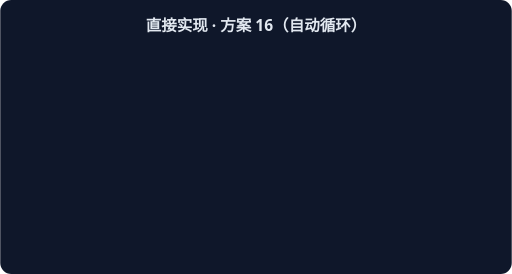
t = 0.00 s
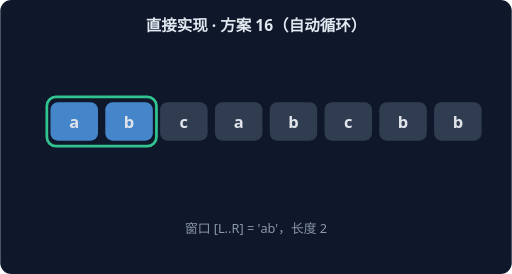
t = 1.67 s
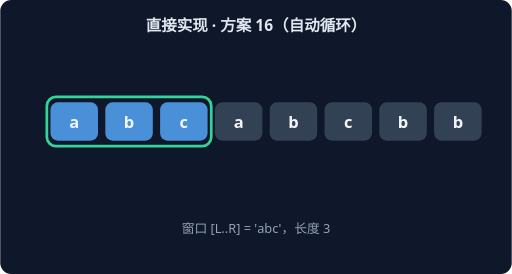
t = 3.33 s
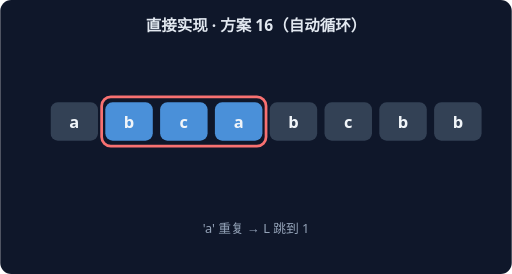
t = 5.00 s
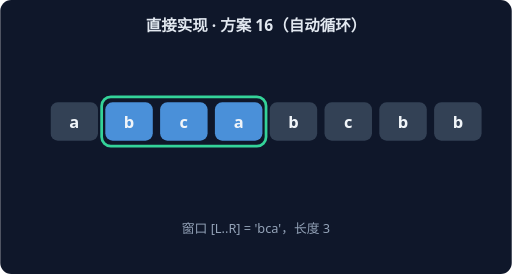
t = 6.67 s
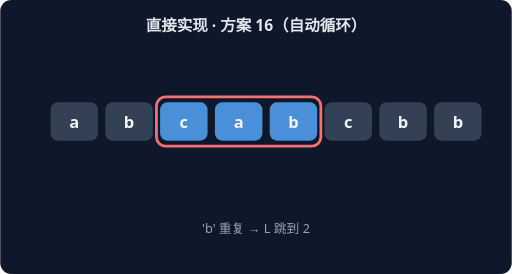
t = 8.33 s

The animated SVG that drew these frames (rendered in a browser with its animation timeline set to each time). Animation: 14 CSS @keyframes rules; frames cover the first 8.33 s, repeats indefinitely.

<svg xmlns="http://www.w3.org/2000/svg" width="560" height="300" viewBox="0 0 560 300" font-family="system-ui,sans-serif">
<rect width="560" height="300" rx="12" fill="#0F172A"/>
<text x="280" y="34" text-anchor="middle" fill="#E2E8F0" font-size="17" font-weight="600">直接实现 · 方案 16（自动循环）</text>
<g style="animation: st0 21.0s linear infinite both">
<rect x="51" y="106" width="60" height="54" rx="10" fill="none" stroke="#34D399" stroke-width="3"/>
<rect x="55" y="112" width="52" height="42" rx="8" fill="#4A90D9"/>
<text x="81" y="140" text-anchor="middle" fill="#F1F5F9" font-size="18" font-weight="700">a</text>
<rect x="115" y="112" width="52" height="42" rx="8" fill="#334155"/>
<text x="141" y="140" text-anchor="middle" fill="#F1F5F9" font-size="18" font-weight="700">b</text>
<rect x="175" y="112" width="52" height="42" rx="8" fill="#334155"/>
<text x="201" y="140" text-anchor="middle" fill="#F1F5F9" font-size="18" font-weight="700">c</text>
<rect x="235" y="112" width="52" height="42" rx="8" fill="#334155"/>
<text x="261" y="140" text-anchor="middle" fill="#F1F5F9" font-size="18" font-weight="700">a</text>
<rect x="295" y="112" width="52" height="42" rx="8" fill="#334155"/>
<text x="321" y="140" text-anchor="middle" fill="#F1F5F9" font-size="18" font-weight="700">b</text>
<rect x="355" y="112" width="52" height="42" rx="8" fill="#334155"/>
<text x="381" y="140" text-anchor="middle" fill="#F1F5F9" font-size="18" font-weight="700">c</text>
<rect x="415" y="112" width="52" height="42" rx="8" fill="#334155"/>
<text x="441" y="140" text-anchor="middle" fill="#F1F5F9" font-size="18" font-weight="700">b</text>
<rect x="475" y="112" width="52" height="42" rx="8" fill="#334155"/>
<text x="501" y="140" text-anchor="middle" fill="#F1F5F9" font-size="18" font-weight="700">b</text>
<text x="280" y="255" text-anchor="middle" fill="#94A3B8" font-size="14">窗口 [L..R] = 'a'，长度 1</text>
</g>
<g style="animation: st1 21.0s linear infinite both">
<rect x="51" y="106" width="120" height="54" rx="10" fill="none" stroke="#34D399" stroke-width="3"/>
<rect x="55" y="112" width="52" height="42" rx="8" fill="#4A90D9"/>
<text x="81" y="140" text-anchor="middle" fill="#F1F5F9" font-size="18" font-weight="700">a</text>
<rect x="115" y="112" width="52" height="42" rx="8" fill="#4A90D9"/>
<text x="141" y="140" text-anchor="middle" fill="#F1F5F9" font-size="18" font-weight="700">b</text>
<rect x="175" y="112" width="52" height="42" rx="8" fill="#334155"/>
<text x="201" y="140" text-anchor="middle" fill="#F1F5F9" font-size="18" font-weight="700">c</text>
<rect x="235" y="112" width="52" height="42" rx="8" fill="#334155"/>
<text x="261" y="140" text-anchor="middle" fill="#F1F5F9" font-size="18" font-weight="700">a</text>
<rect x="295" y="112" width="52" height="42" rx="8" fill="#334155"/>
<text x="321" y="140" text-anchor="middle" fill="#F1F5F9" font-size="18" font-weight="700">b</text>
<rect x="355" y="112" width="52" height="42" rx="8" fill="#334155"/>
<text x="381" y="140" text-anchor="middle" fill="#F1F5F9" font-size="18" font-weight="700">c</text>
<rect x="415" y="112" width="52" height="42" rx="8" fill="#334155"/>
<text x="441" y="140" text-anchor="middle" fill="#F1F5F9" font-size="18" font-weight="700">b</text>
<rect x="475" y="112" width="52" height="42" rx="8" fill="#334155"/>
<text x="501" y="140" text-anchor="middle" fill="#F1F5F9" font-size="18" font-weight="700">b</text>
<text x="280" y="255" text-anchor="middle" fill="#94A3B8" font-size="14">窗口 [L..R] = 'ab'，长度 2</text>
</g>
<g style="animation: st2 21.0s linear infinite both">
<rect x="51" y="106" width="180" height="54" rx="10" fill="none" stroke="#34D399" stroke-width="3"/>
<rect x="55" y="112" width="52" height="42" rx="8" fill="#4A90D9"/>
<text x="81" y="140" text-anchor="middle" fill="#F1F5F9" font-size="18" font-weight="700">a</text>
<rect x="115" y="112" width="52" height="42" rx="8" fill="#4A90D9"/>
<text x="141" y="140" text-anchor="middle" fill="#F1F5F9" font-size="18" font-weight="700">b</text>
<rect x="175" y="112" width="52" height="42" rx="8" fill="#4A90D9"/>
<text x="201" y="140" text-anchor="middle" fill="#F1F5F9" font-size="18" font-weight="700">c</text>
<rect x="235" y="112" width="52" height="42" rx="8" fill="#334155"/>
<text x="261" y="140" text-anchor="middle" fill="#F1F5F9" font-size="18" font-weight="700">a</text>
<rect x="295" y="112" width="52" height="42" rx="8" fill="#334155"/>
<text x="321" y="140" text-anchor="middle" fill="#F1F5F9" font-size="18" font-weight="700">b</text>
<rect x="355" y="112" width="52" height="42" rx="8" fill="#334155"/>
<text x="381" y="140" text-anchor="middle" fill="#F1F5F9" font-size="18" font-weight="700">c</text>
<rect x="415" y="112" width="52" height="42" rx="8" fill="#334155"/>
<text x="441" y="140" text-anchor="middle" fill="#F1F5F9" font-size="18" font-weight="700">b</text>
<rect x="475" y="112" width="52" height="42" rx="8" fill="#334155"/>
<text x="501" y="140" text-anchor="middle" fill="#F1F5F9" font-size="18" font-weight="700">b</text>
<text x="280" y="255" text-anchor="middle" fill="#94A3B8" font-size="14">窗口 [L..R] = 'abc'，长度 3</text>
</g>
<g style="animation: st3 21.0s linear infinite both">
<rect x="111" y="106" width="180" height="54" rx="10" fill="none" stroke="#F87171" stroke-width="3"/>
<rect x="55" y="112" width="52" height="42" rx="8" fill="#334155"/>
<text x="81" y="140" text-anchor="middle" fill="#F1F5F9" font-size="18" font-weight="700">a</text>
<rect x="115" y="112" width="52" height="42" rx="8" fill="#4A90D9"/>
<text x="141" y="140" text-anchor="middle" fill="#F1F5F9" font-size="18" font-weight="700">b</text>
<rect x="175" y="112" width="52" height="42" rx="8" fill="#4A90D9"/>
<text x="201" y="140" text-anchor="middle" fill="#F1F5F9" font-size="18" font-weight="700">c</text>
<rect x="235" y="112" width="52" height="42" rx="8" fill="#4A90D9"/>
<text x="261" y="140" text-anchor="middle" fill="#F1F5F9" font-size="18" font-weight="700">a</text>
<rect x="295" y="112" width="52" height="42" rx="8" fill="#334155"/>
<text x="321" y="140" text-anchor="middle" fill="#F1F5F9" font-size="18" font-weight="700">b</text>
<rect x="355" y="112" width="52" height="42" rx="8" fill="#334155"/>
<text x="381" y="140" text-anchor="middle" fill="#F1F5F9" font-size="18" font-weight="700">c</text>
<rect x="415" y="112" width="52" height="42" rx="8" fill="#334155"/>
<text x="441" y="140" text-anchor="middle" fill="#F1F5F9" font-size="18" font-weight="700">b</text>
<rect x="475" y="112" width="52" height="42" rx="8" fill="#334155"/>
<text x="501" y="140" text-anchor="middle" fill="#F1F5F9" font-size="18" font-weight="700">b</text>
<text x="280" y="255" text-anchor="middle" fill="#94A3B8" font-size="14">'a' 重复 → L 跳到 1</text>
</g>
<g style="animation: st4 21.0s linear infinite both">
<rect x="111" y="106" width="180" height="54" rx="10" fill="none" stroke="#34D399" stroke-width="3"/>
<rect x="55" y="112" width="52" height="42" rx="8" fill="#334155"/>
<text x="81" y="140" text-anchor="middle" fill="#F1F5F9" font-size="18" font-weight="700">a</text>
<rect x="115" y="112" width="52" height="42" rx="8" fill="#4A90D9"/>
<text x="141" y="140" text-anchor="middle" fill="#F1F5F9" font-size="18" font-weight="700">b</text>
<rect x="175" y="112" width="52" height="42" rx="8" fill="#4A90D9"/>
<text x="201" y="140" text-anchor="middle" fill="#F1F5F9" font-size="18" font-weight="700">c</text>
<rect x="235" y="112" width="52" height="42" rx="8" fill="#4A90D9"/>
<text x="261" y="140" text-anchor="middle" fill="#F1F5F9" font-size="18" font-weight="700">a</text>
<rect x="295" y="112" width="52" height="42" rx="8" fill="#334155"/>
<text x="321" y="140" text-anchor="middle" fill="#F1F5F9" font-size="18" font-weight="700">b</text>
<rect x="355" y="112" width="52" height="42" rx="8" fill="#334155"/>
<text x="381" y="140" text-anchor="middle" fill="#F1F5F9" font-size="18" font-weight="700">c</text>
<rect x="415" y="112" width="52" height="42" rx="8" fill="#334155"/>
<text x="441" y="140" text-anchor="middle" fill="#F1F5F9" font-size="18" font-weight="700">b</text>
<rect x="475" y="112" width="52" height="42" rx="8" fill="#334155"/>
<text x="501" y="140" text-anchor="middle" fill="#F1F5F9" font-size="18" font-weight="700">b</text>
<text x="280" y="255" text-anchor="middle" fill="#94A3B8" font-size="14">窗口 [L..R] = 'bca'，长度 3</text>
</g>
<g style="animation: st5 21.0s linear infinite both">
<rect x="171" y="106" width="180" height="54" rx="10" fill="none" stroke="#F87171" stroke-width="3"/>
<rect x="55" y="112" width="52" height="42" rx="8" fill="#334155"/>
<text x="81" y="140" text-anchor="middle" fill="#F1F5F9" font-size="18" font-weight="700">a</text>
<rect x="115" y="112" width="52" height="42" rx="8" fill="#334155"/>
<text x="141" y="140" text-anchor="middle" fill="#F1F5F9" font-size="18" font-weight="700">b</text>
<rect x="175" y="112" width="52" height="42" rx="8" fill="#4A90D9"/>
<text x="201" y="140" text-anchor="middle" fill="#F1F5F9" font-size="18" font-weight="700">c</text>
<rect x="235" y="112" width="52" height="42" rx="8" fill="#4A90D9"/>
<text x="261" y="140" text-anchor="middle" fill="#F1F5F9" font-size="18" font-weight="700">a</text>
<rect x="295" y="112" width="52" height="42" rx="8" fill="#4A90D9"/>
<text x="321" y="140" text-anchor="middle" fill="#F1F5F9" font-size="18" font-weight="700">b</text>
<rect x="355" y="112" width="52" height="42" rx="8" fill="#334155"/>
<text x="381" y="140" text-anchor="middle" fill="#F1F5F9" font-size="18" font-weight="700">c</text>
<rect x="415" y="112" width="52" height="42" rx="8" fill="#334155"/>
<text x="441" y="140" text-anchor="middle" fill="#F1F5F9" font-size="18" font-weight="700">b</text>
<rect x="475" y="112" width="52" height="42" rx="8" fill="#334155"/>
<text x="501" y="140" text-anchor="middle" fill="#F1F5F9" font-size="18" font-weight="700">b</text>
<text x="280" y="255" text-anchor="middle" fill="#94A3B8" font-size="14">'b' 重复 → L 跳到 2</text>
</g>
<g style="animation: st6 21.0s linear infinite both">
<rect x="171" y="106" width="180" height="54" rx="10" fill="none" stroke="#34D399" stroke-width="3"/>
<rect x="55" y="112" width="52" height="42" rx="8" fill="#334155"/>
<text x="81" y="140" text-anchor="middle" fill="#F1F5F9" font-size="18" font-weight="700">a</text>
<rect x="115" y="112" width="52" height="42" rx="8" fill="#334155"/>
<text x="141" y="140" text-anchor="middle" fill="#F1F5F9" font-size="18" font-weight="700">b</text>
<rect x="175" y="112" width="52" height="42" rx="8" fill="#4A90D9"/>
<text x="201" y="140" text-anchor="middle" fill="#F1F5F9" font-size="18" font-weight="700">c</text>
<rect x="235" y="112" width="52" height="42" rx="8" fill="#4A90D9"/>
<text x="261" y="140" text-anchor="middle" fill="#F1F5F9" font-size="18" font-weight="700">a</text>
<rect x="295" y="112" width="52" height="42" rx="8" fill="#4A90D9"/>
<text x="321" y="140" text-anchor="middle" fill="#F1F5F9" font-size="18" font-weight="700">b</text>
<rect x="355" y="112" width="52" height="42" rx="8" fill="#334155"/>
<text x="381" y="140" text-anchor="middle" fill="#F1F5F9" font-size="18" font-weight="700">c</text>
<rect x="415" y="112" width="52" height="42" rx="8" fill="#334155"/>
<text x="441" y="140" text-anchor="middle" fill="#F1F5F9" font-size="18" font-weight="700">b</text>
<rect x="475" y="112" width="52" height="42" rx="8" fill="#334155"/>
<text x="501" y="140" text-anchor="middle" fill="#F1F5F9" font-size="18" font-weight="700">b</text>
<text x="280" y="255" text-anchor="middle" fill="#94A3B8" font-size="14">窗口 [L..R] = 'cab'，长度 3</text>
</g>
<g style="animation: st7 21.0s linear infinite both">
<rect x="231" y="106" width="180" height="54" rx="10" fill="none" stroke="#F87171" stroke-width="3"/>
<rect x="55" y="112" width="52" height="42" rx="8" fill="#334155"/>
<text x="81" y="140" text-anchor="middle" fill="#F1F5F9" font-size="18" font-weight="700">a</text>
<rect x="115" y="112" width="52" height="42" rx="8" fill="#334155"/>
<text x="141" y="140" text-anchor="middle" fill="#F1F5F9" font-size="18" font-weight="700">b</text>
<rect x="175" y="112" width="52" height="42" rx="8" fill="#334155"/>
<text x="201" y="140" text-anchor="middle" fill="#F1F5F9" font-size="18" font-weight="700">c</text>
<rect x="235" y="112" width="52" height="42" rx="8" fill="#4A90D9"/>
<text x="261" y="140" text-anchor="middle" fill="#F1F5F9" font-size="18" font-weight="700">a</text>
<rect x="295" y="112" width="52" height="42" rx="8" fill="#4A90D9"/>
<text x="321" y="140" text-anchor="middle" fill="#F1F5F9" font-size="18" font-weight="700">b</text>
<rect x="355" y="112" width="52" height="42" rx="8" fill="#4A90D9"/>
<text x="381" y="140" text-anchor="middle" fill="#F1F5F9" font-size="18" font-weight="700">c</text>
<rect x="415" y="112" width="52" height="42" rx="8" fill="#334155"/>
<text x="441" y="140" text-anchor="middle" fill="#F1F5F9" font-size="18" font-weight="700">b</text>
<rect x="475" y="112" width="52" height="42" rx="8" fill="#334155"/>
<text x="501" y="140" text-anchor="middle" fill="#F1F5F9" font-size="18" font-weight="700">b</text>
<text x="280" y="255" text-anchor="middle" fill="#94A3B8" font-size="14">'c' 重复 → L 跳到 3</text>
</g>
<g style="animation: st8 21.0s linear infinite both">
<rect x="231" y="106" width="180" height="54" rx="10" fill="none" stroke="#34D399" stroke-width="3"/>
<rect x="55" y="112" width="52" height="42" rx="8" fill="#334155"/>
<text x="81" y="140" text-anchor="middle" fill="#F1F5F9" font-size="18" font-weight="700">a</text>
<rect x="115" y="112" width="52" height="42" rx="8" fill="#334155"/>
<text x="141" y="140" text-anchor="middle" fill="#F1F5F9" font-size="18" font-weight="700">b</text>
<rect x="175" y="112" width="52" height="42" rx="8" fill="#334155"/>
<text x="201" y="140" text-anchor="middle" fill="#F1F5F9" font-size="18" font-weight="700">c</text>
<rect x="235" y="112" width="52" height="42" rx="8" fill="#4A90D9"/>
<text x="261" y="140" text-anchor="middle" fill="#F1F5F9" font-size="18" font-weight="700">a</text>
<rect x="295" y="112" width="52" height="42" rx="8" fill="#4A90D9"/>
<text x="321" y="140" text-anchor="middle" fill="#F1F5F9" font-size="18" font-weight="700">b</text>
<rect x="355" y="112" width="52" height="42" rx="8" fill="#4A90D9"/>
<text x="381" y="140" text-anchor="middle" fill="#F1F5F9" font-size="18" font-weight="700">c</text>
<rect x="415" y="112" width="52" height="42" rx="8" fill="#334155"/>
<text x="441" y="140" text-anchor="middle" fill="#F1F5F9" font-size="18" font-weight="700">b</text>
<rect x="475" y="112" width="52" height="42" rx="8" fill="#334155"/>
<text x="501" y="140" text-anchor="middle" fill="#F1F5F9" font-size="18" font-weight="700">b</text>
<text x="280" y="255" text-anchor="middle" fill="#94A3B8" font-size="14">窗口 [L..R] = 'abc'，长度 3</text>
</g>
<g style="animation: st9 21.0s linear infinite both">
<rect x="351" y="106" width="120" height="54" rx="10" fill="none" stroke="#F87171" stroke-width="3"/>
<rect x="55" y="112" width="52" height="42" rx="8" fill="#334155"/>
<text x="81" y="140" text-anchor="middle" fill="#F1F5F9" font-size="18" font-weight="700">a</text>
<rect x="115" y="112" width="52" height="42" rx="8" fill="#334155"/>
<text x="141" y="140" text-anchor="middle" fill="#F1F5F9" font-size="18" font-weight="700">b</text>
<rect x="175" y="112" width="52" height="42" rx="8" fill="#334155"/>
<text x="201" y="140" text-anchor="middle" fill="#F1F5F9" font-size="18" font-weight="700">c</text>
<rect x="235" y="112" width="52" height="42" rx="8" fill="#334155"/>
<text x="261" y="140" text-anchor="middle" fill="#F1F5F9" font-size="18" font-weight="700">a</text>
<rect x="295" y="112" width="52" height="42" rx="8" fill="#334155"/>
<text x="321" y="140" text-anchor="middle" fill="#F1F5F9" font-size="18" font-weight="700">b</text>
<rect x="355" y="112" width="52" height="42" rx="8" fill="#4A90D9"/>
<text x="381" y="140" text-anchor="middle" fill="#F1F5F9" font-size="18" font-weight="700">c</text>
<rect x="415" y="112" width="52" height="42" rx="8" fill="#4A90D9"/>
<text x="441" y="140" text-anchor="middle" fill="#F1F5F9" font-size="18" font-weight="700">b</text>
<rect x="475" y="112" width="52" height="42" rx="8" fill="#334155"/>
<text x="501" y="140" text-anchor="middle" fill="#F1F5F9" font-size="18" font-weight="700">b</text>
<text x="280" y="255" text-anchor="middle" fill="#94A3B8" font-size="14">'b' 重复 → L 跳到 5</text>
</g>
<g style="animation: st10 21.0s linear infinite both">
<rect x="351" y="106" width="120" height="54" rx="10" fill="none" stroke="#34D399" stroke-width="3"/>
<rect x="55" y="112" width="52" height="42" rx="8" fill="#334155"/>
<text x="81" y="140" text-anchor="middle" fill="#F1F5F9" font-size="18" font-weight="700">a</text>
<rect x="115" y="112" width="52" height="42" rx="8" fill="#334155"/>
<text x="141" y="140" text-anchor="middle" fill="#F1F5F9" font-size="18" font-weight="700">b</text>
<rect x="175" y="112" width="52" height="42" rx="8" fill="#334155"/>
<text x="201" y="140" text-anchor="middle" fill="#F1F5F9" font-size="18" font-weight="700">c</text>
<rect x="235" y="112" width="52" height="42" rx="8" fill="#334155"/>
<text x="261" y="140" text-anchor="middle" fill="#F1F5F9" font-size="18" font-weight="700">a</text>
<rect x="295" y="112" width="52" height="42" rx="8" fill="#334155"/>
<text x="321" y="140" text-anchor="middle" fill="#F1F5F9" font-size="18" font-weight="700">b</text>
<rect x="355" y="112" width="52" height="42" rx="8" fill="#4A90D9"/>
<text x="381" y="140" text-anchor="middle" fill="#F1F5F9" font-size="18" font-weight="700">c</text>
<rect x="415" y="112" width="52" height="42" rx="8" fill="#4A90D9"/>
<text x="441" y="140" text-anchor="middle" fill="#F1F5F9" font-size="18" font-weight="700">b</text>
<rect x="475" y="112" width="52" height="42" rx="8" fill="#334155"/>
<text x="501" y="140" text-anchor="middle" fill="#F1F5F9" font-size="18" font-weight="700">b</text>
<text x="280" y="255" text-anchor="middle" fill="#94A3B8" font-size="14">窗口 [L..R] = 'cb'，长度 2</text>
</g>
<g style="animation: st11 21.0s linear infinite both">
<rect x="471" y="106" width="60" height="54" rx="10" fill="none" stroke="#F87171" stroke-width="3"/>
<rect x="55" y="112" width="52" height="42" rx="8" fill="#334155"/>
<text x="81" y="140" text-anchor="middle" fill="#F1F5F9" font-size="18" font-weight="700">a</text>
<rect x="115" y="112" width="52" height="42" rx="8" fill="#334155"/>
<text x="141" y="140" text-anchor="middle" fill="#F1F5F9" font-size="18" font-weight="700">b</text>
<rect x="175" y="112" width="52" height="42" rx="8" fill="#334155"/>
<text x="201" y="140" text-anchor="middle" fill="#F1F5F9" font-size="18" font-weight="700">c</text>
<rect x="235" y="112" width="52" height="42" rx="8" fill="#334155"/>
<text x="261" y="140" text-anchor="middle" fill="#F1F5F9" font-size="18" font-weight="700">a</text>
<rect x="295" y="112" width="52" height="42" rx="8" fill="#334155"/>
<text x="321" y="140" text-anchor="middle" fill="#F1F5F9" font-size="18" font-weight="700">b</text>
<rect x="355" y="112" width="52" height="42" rx="8" fill="#334155"/>
<text x="381" y="140" text-anchor="middle" fill="#F1F5F9" font-size="18" font-weight="700">c</text>
<rect x="415" y="112" width="52" height="42" rx="8" fill="#334155"/>
<text x="441" y="140" text-anchor="middle" fill="#F1F5F9" font-size="18" font-weight="700">b</text>
<rect x="475" y="112" width="52" height="42" rx="8" fill="#4A90D9"/>
<text x="501" y="140" text-anchor="middle" fill="#F1F5F9" font-size="18" font-weight="700">b</text>
<text x="280" y="255" text-anchor="middle" fill="#94A3B8" font-size="14">'b' 重复 → L 跳到 7</text>
</g>
<g style="animation: st12 21.0s linear infinite both">
<rect x="471" y="106" width="60" height="54" rx="10" fill="none" stroke="#34D399" stroke-width="3"/>
<rect x="55" y="112" width="52" height="42" rx="8" fill="#334155"/>
<text x="81" y="140" text-anchor="middle" fill="#F1F5F9" font-size="18" font-weight="700">a</text>
<rect x="115" y="112" width="52" height="42" rx="8" fill="#334155"/>
<text x="141" y="140" text-anchor="middle" fill="#F1F5F9" font-size="18" font-weight="700">b</text>
<rect x="175" y="112" width="52" height="42" rx="8" fill="#334155"/>
<text x="201" y="140" text-anchor="middle" fill="#F1F5F9" font-size="18" font-weight="700">c</text>
<rect x="235" y="112" width="52" height="42" rx="8" fill="#334155"/>
<text x="261" y="140" text-anchor="middle" fill="#F1F5F9" font-size="18" font-weight="700">a</text>
<rect x="295" y="112" width="52" height="42" rx="8" fill="#334155"/>
<text x="321" y="140" text-anchor="middle" fill="#F1F5F9" font-size="18" font-weight="700">b</text>
<rect x="355" y="112" width="52" height="42" rx="8" fill="#334155"/>
<text x="381" y="140" text-anchor="middle" fill="#F1F5F9" font-size="18" font-weight="700">c</text>
<rect x="415" y="112" width="52" height="42" rx="8" fill="#334155"/>
<text x="441" y="140" text-anchor="middle" fill="#F1F5F9" font-size="18" font-weight="700">b</text>
<rect x="475" y="112" width="52" height="42" rx="8" fill="#4A90D9"/>
<text x="501" y="140" text-anchor="middle" fill="#F1F5F9" font-size="18" font-weight="700">b</text>
<text x="280" y="255" text-anchor="middle" fill="#94A3B8" font-size="14">窗口 [L..R] = 'b'，长度 1</text>
</g>
<g style="animation: st13 21.0s linear infinite both">
<rect x="55" y="112" width="52" height="42" rx="8" fill="#34D399"/>
<text x="81" y="140" text-anchor="middle" fill="#F1F5F9" font-size="18" font-weight="700">a</text>
<rect x="115" y="112" width="52" height="42" rx="8" fill="#34D399"/>
<text x="141" y="140" text-anchor="middle" fill="#F1F5F9" font-size="18" font-weight="700">b</text>
<rect x="175" y="112" width="52" height="42" rx="8" fill="#34D399"/>
<text x="201" y="140" text-anchor="middle" fill="#F1F5F9" font-size="18" font-weight="700">c</text>
<rect x="235" y="112" width="52" height="42" rx="8" fill="#334155"/>
<text x="261" y="140" text-anchor="middle" fill="#F1F5F9" font-size="18" font-weight="700">a</text>
<rect x="295" y="112" width="52" height="42" rx="8" fill="#334155"/>
<text x="321" y="140" text-anchor="middle" fill="#F1F5F9" font-size="18" font-weight="700">b</text>
<rect x="355" y="112" width="52" height="42" rx="8" fill="#334155"/>
<text x="381" y="140" text-anchor="middle" fill="#F1F5F9" font-size="18" font-weight="700">c</text>
<rect x="415" y="112" width="52" height="42" rx="8" fill="#334155"/>
<text x="441" y="140" text-anchor="middle" fill="#F1F5F9" font-size="18" font-weight="700">b</text>
<rect x="475" y="112" width="52" height="42" rx="8" fill="#334155"/>
<text x="501" y="140" text-anchor="middle" fill="#F1F5F9" font-size="18" font-weight="700">b</text>
<text x="280" y="255" text-anchor="middle" fill="#94A3B8" font-size="14">最长无重复子串 'abc'（长度 3）</text>
</g>
<style>
.st0 {opacity:0} @keyframes st0 {0%{opacity:0}0.00%{opacity:0}0.86%{opacity:1}6.29%{opacity:1}7.14%{opacity:0}100%{opacity:0}}
.st1 {opacity:0} @keyframes st1 {0%{opacity:0}7.14%{opacity:0}8.00%{opacity:1}13.43%{opacity:1}14.29%{opacity:0}100%{opacity:0}}
.st2 {opacity:0} @keyframes st2 {0%{opacity:0}14.29%{opacity:0}15.14%{opacity:1}20.57%{opacity:1}21.43%{opacity:0}100%{opacity:0}}
.st3 {opacity:0} @keyframes st3 {0%{opacity:0}21.43%{opacity:0}22.29%{opacity:1}27.71%{opacity:1}28.57%{opacity:0}100%{opacity:0}}
.st4 {opacity:0} @keyframes st4 {0%{opacity:0}28.57%{opacity:0}29.43%{opacity:1}34.86%{opacity:1}35.71%{opacity:0}100%{opacity:0}}
.st5 {opacity:0} @keyframes st5 {0%{opacity:0}35.71%{opacity:0}36.57%{opacity:1}42.00%{opacity:1}42.86%{opacity:0}100%{opacity:0}}
.st6 {opacity:0} @keyframes st6 {0%{opacity:0}42.86%{opacity:0}43.71%{opacity:1}49.14%{opacity:1}50.00%{opacity:0}100%{opacity:0}}
.st7 {opacity:0} @keyframes st7 {0%{opacity:0}50.00%{opacity:0}50.86%{opacity:1}56.29%{opacity:1}57.14%{opacity:0}100%{opacity:0}}
.st8 {opacity:0} @keyframes st8 {0%{opacity:0}57.14%{opacity:0}58.00%{opacity:1}63.43%{opacity:1}64.29%{opacity:0}100%{opacity:0}}
.st9 {opacity:0} @keyframes st9 {0%{opacity:0}64.29%{opacity:0}65.14%{opacity:1}70.57%{opacity:1}71.43%{opacity:0}100%{opacity:0}}
.st10 {opacity:0} @keyframes st10 {0%{opacity:0}71.43%{opacity:0}72.29%{opacity:1}77.71%{opacity:1}78.57%{opacity:0}100%{opacity:0}}
.st11 {opacity:0} @keyframes st11 {0%{opacity:0}78.57%{opacity:0}79.43%{opacity:1}84.86%{opacity:1}85.71%{opacity:0}100%{opacity:0}}
.st12 {opacity:0} @keyframes st12 {0%{opacity:0}85.71%{opacity:0}86.57%{opacity:1}92.00%{opacity:1}92.86%{opacity:0}100%{opacity:0}}
.st13 {opacity:0} @keyframes st13 {0%{opacity:0}92.86%{opacity:0}93.71%{opacity:1}99.14%{opacity:1}100.00%{opacity:0}100%{opacity:0}}
</style>
</svg>
